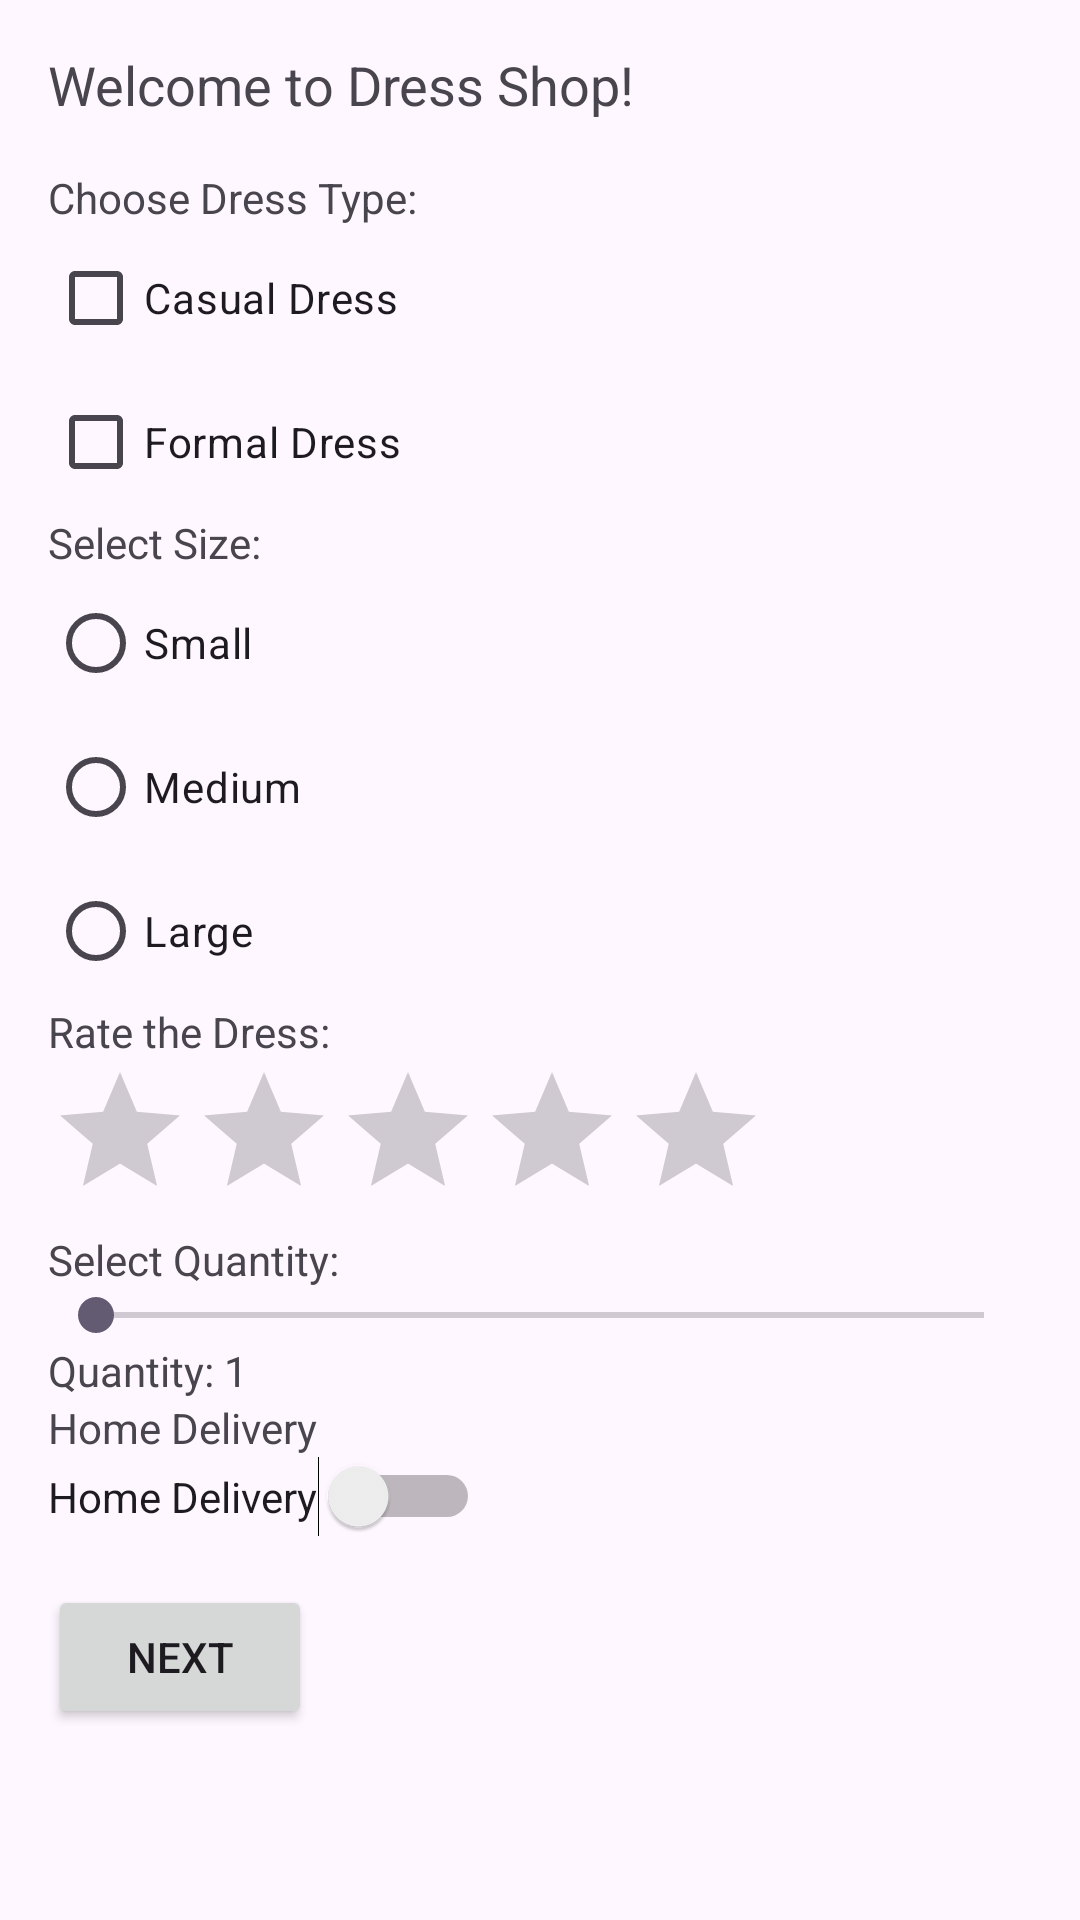

Layout XML and referenced resources for this Android screen:
<!-- AndroidManifest.xml: application theme Theme.DressShop -->
<!-- res/layout/activity_main.xml -->
<?xml version="1.0" encoding="utf-8"?>
<LinearLayout xmlns:android="http://schemas.android.com/apk/res/android"
    android:layout_width="match_parent"
    android:layout_height="match_parent"
    android:orientation="vertical"
    android:padding="16dp">

    <TextView
        android:layout_width="wrap_content"
        android:layout_height="wrap_content"
        android:text="@string/welcome_message"
        android:textSize="18sp"
        android:layout_marginBottom="16dp" />

    
    <TextView
        android:layout_width="wrap_content"
        android:layout_height="wrap_content"
        android:text="@string/dress_type" />

    <CheckBox
        android:id="@+id/checkBoxCasual"
        android:layout_width="wrap_content"
        android:layout_height="wrap_content"
        android:text="@string/casual_dress" />

    <CheckBox
        android:id="@+id/checkBoxFormal"
        android:layout_width="wrap_content"
        android:layout_height="wrap_content"
        android:text="@string/formal_dress" />

    
    <TextView
        android:layout_width="wrap_content"
        android:layout_height="wrap_content"
        android:text="@string/select_size" />

    <RadioGroup
        android:id="@+id/radioGroupSize"
        android:layout_width="wrap_content"
        android:layout_height="wrap_content">
        <RadioButton
            android:id="@+id/radioButtonSmall"
            android:layout_width="wrap_content"
            android:layout_height="wrap_content"
            android:text="@string/small" />
        <RadioButton
            android:id="@+id/radioButtonMedium"
            android:layout_width="wrap_content"
            android:layout_height="wrap_content"
            android:text="@string/medium" />
        <RadioButton
            android:id="@+id/radioButtonLarge"
            android:layout_width="wrap_content"
            android:layout_height="wrap_content"
            android:text="@string/large" />
    </RadioGroup>


    <TextView
        android:layout_width="wrap_content"
        android:layout_height="wrap_content"
        android:text="@string/rate_the_dress" />

    <RatingBar
        android:id="@+id/ratingBar"
        android:layout_width="wrap_content"
        android:layout_height="wrap_content"
        android:numStars="5"
        android:stepSize="1.0" />


    <TextView
        android:layout_width="wrap_content"
        android:layout_height="wrap_content"
        android:text="@string/quantity" />

    <SeekBar
        android:id="@+id/seekBarQuantity"
        android:layout_width="match_parent"
        android:layout_height="wrap_content"
        android:max="10" />

    <TextView
        android:id="@+id/quantityText"
        android:layout_width="wrap_content"
        android:layout_height="wrap_content"
        android:text="Quantity: 1" />


    <TextView
        android:layout_width="wrap_content"
        android:layout_height="wrap_content"
        android:text="@string/home_delivery" />

    <Switch
        android:id="@+id/switchDelivery"
        android:layout_width="wrap_content"
        android:layout_height="wrap_content"
        android:text="Home Delivery" />

    
    <Button
        android:id="@+id/buttonNext"
        android:layout_width="wrap_content"
        android:layout_height="wrap_content"
        android:text="@string/next"
        android:layout_marginTop="16dp" />
</LinearLayout>
<!-- resources referenced by this layout -->
<resources>
  <string name="casual_dress">Casual Dress</string>
  <string name="dress_type">Choose Dress Type:</string>
  <string name="formal_dress">Formal Dress</string>
  <string name="home_delivery">Home Delivery</string>
  <string name="large">Large</string>
  <string name="medium">Medium</string>
  <string name="next">Next</string>
  <string name="quantity">Select Quantity:</string>
  <string name="rate_the_dress">Rate the Dress:</string>
  <string name="select_size">Select Size:</string>
  <string name="small">Small</string>
  <string name="welcome_message">Welcome to Dress Shop!</string>
  <style name="Theme.DressShop" parent="Base.Theme.DressShop" />
  <style name="Base.Theme.DressShop" parent="Theme.Material3.DayNight.NoActionBar">
          
          
      </style>
</resources>
